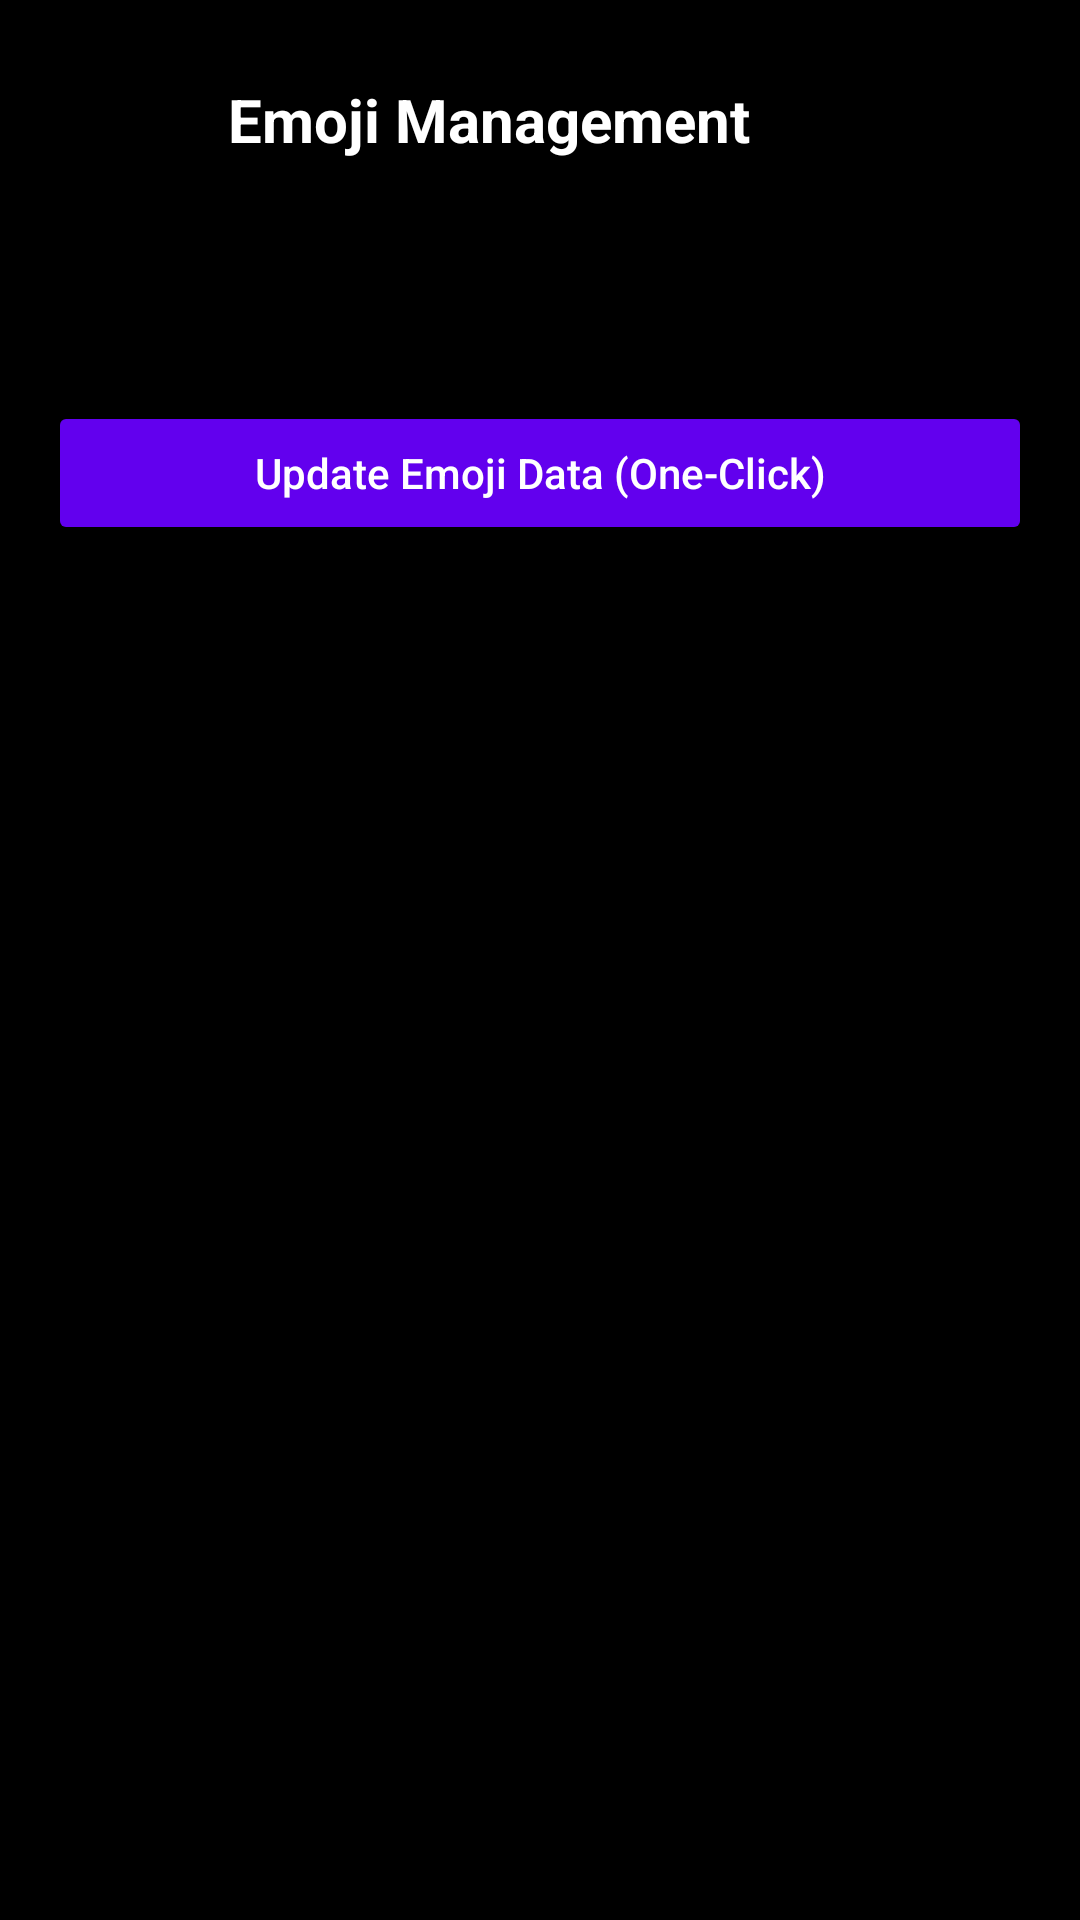

Reconstruct the res/layout file that produces this screen, plus the resources it refers to.
<!-- AndroidManifest.xml: application theme Theme.IPA_Board -->
<!-- res/layout/activity_emoji.xml -->
<?xml version="1.0" encoding="utf-8"?>
<LinearLayout xmlns:android="http://schemas.android.com/apk/res/android"
    android:id="@+id/emoji_root"
    android:layout_width="match_parent"
    android:layout_height="match_parent"
    android:orientation="vertical"
    android:background="@color/management_background">

    
    <LinearLayout
        android:layout_width="match_parent"
        android:layout_height="wrap_content"
        android:orientation="horizontal"
        android:gravity="center_vertical"
        android:padding="16dp">

        <ImageButton
            android:id="@+id/btn_back"
            android:layout_width="48dp"
            android:layout_height="48dp"
            android:background="?android:attr/selectableItemBackgroundBorderless"
            android:src="@drawable/ic_arrow_back"
            android:contentDescription="Back"
            android:layout_marginEnd="12dp" />

        <TextView
            android:layout_width="wrap_content"
            android:layout_height="wrap_content"
            android:text="Emoji Management"
            android:textSize="@dimen/management_title_size"
            android:textColor="@color/management_text"
            android:textStyle="bold" />
    </LinearLayout>

    <LinearLayout
        android:layout_width="match_parent"
        android:layout_height="wrap_content"
        android:orientation="vertical"
        android:padding="16dp">

        <TextView
            android:id="@+id/tv_emoji_status"
            android:layout_width="match_parent"
            android:layout_height="wrap_content"
            android:textColor="@color/management_text"
            android:textSize="@dimen/management_body_size"
            android:layout_marginBottom="16dp"/>

        <Button style="@style/ManagementButton"
            android:id="@+id/btn_update_emoji"
            android:layout_width="match_parent"
            android:layout_height="wrap_content"
            android:text="@string/emoji_update_button"
            android:textSize="@dimen/management_caption_size"
            android:layout_marginBottom="16dp" />

    </LinearLayout>

</LinearLayout>
<!-- resources referenced by this layout -->
<resources>
  <color name="management_background">#000000</color>
  <color name="management_text">#FFFFFF</color>
  <dimen name="management_body_size">16sp</dimen>
  <dimen name="management_caption_size">14sp</dimen>
  <dimen name="management_title_size">20sp</dimen>
  <string name="emoji_update_button">Update Emoji Data (One-Click)</string>
  <style name="ManagementButton" parent="android:Widget.Material.Button">
          <item name="android:textSize">@dimen/management_caption_size</item>
          <item name="android:textColor">@color/management_button_text</item>
          <item name="android:backgroundTint">@color/management_control</item>
          <item name="android:textAllCaps">false</item>
      </style>
  <style name="Theme.IPA_Board" parent="Theme.MaterialComponents.DayNight.DarkActionBar">
          
          <item name="colorPrimary">@color/purple_500</item>
          <item name="colorPrimaryVariant">@color/purple_700</item>
          <item name="colorOnPrimary">@color/white</item>
          
          <item name="colorSecondary">@color/teal_200</item>
          <item name="colorSecondaryVariant">@color/teal_700</item>
          <item name="colorOnSecondary">@color/black</item>
          
          <item name="android:statusBarColor">?attr/colorPrimaryVariant</item>
          
      </style>
  <color name="management_control">#333333</color>
  <!-- not gathered from this repository: default colours our renderer supplied (Android Studio template values) -->
  <color name="purple_500">#FF6200EE</color>
  <color name="purple_700">#FF3700B3</color>
  <color name="teal_200">#FF03DAC5</color>
  <color name="teal_700">#FF018786</color>
  <color name="black">#FF000000</color>
  <color name="white">#FFFFFFFF</color>
</resources>
